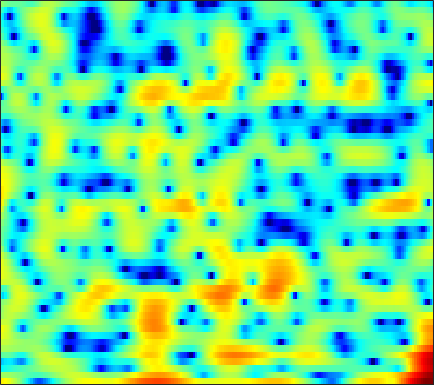

The file beside this chart, header and first rows:
5.6201, 5.3726, 4.9584, 4.4536, 3.998, 3.2954, 2.4835, 1.7953, 0.75858, -0.42111, -1.7625, -2.8825, -4.5297, -6.3473, -7.8008, -9.767, -11.467, -12.352, -12.565, -11.818, -10.442, -9.2452, -7.6841, -6.1803
1.086, 1.131, 1.134, 1.068, 0.9758, 0.7913, 0.5401, 0.3112, -0.04389, -0.4421, -0.8676, -1.19, -1.607, -1.979, -2.212, -2.428, -2.517, -2.498, -2.355, -2.09, -1.721, -1.389, -0.9013, -0.382
-5.566, -5.047, -4.455, -3.977, -3.682, -3.358, -3.09, -2.913, -2.678, -2.436, -2.173, -1.952, -1.63, -1.282, -1.006, -0.6215, -0.225, 0.07205, 0.4589, 0.8303, 1.178, 1.422, 1.72, 1.976
-7.945, -6.969, -6.138, -5.787, -5.814, -6.216, -7.046, -7.926, -9.279, -10.2, -9.67, -8.335, -6.163, -4.126, -2.803, -1.317, -0.1077, 0.642, 1.463, 2.103, 2.588, 2.863, 3.121, 3.265
-1.632, -1.377, -1.204, -1.249, -1.435, -1.89, -2.55, -3.148, -3.949, -4.44, -4.315, -3.772, -2.662, -1.405, -0.5039, 0.552, 1.404, 1.911, 2.409, 2.704, 2.816, 2.784, 2.595, 2.243
1.661, 1.655, 1.61, 1.523, 1.43, 1.272, 1.097, 0.9703, 0.8227, 0.7334, 0.7144, 0.7422, 0.8239, 0.9389, 1.031, 1.131, 1.176, 1.156, 1.033, 0.7727, 0.3589, -0.06608, -0.8001, -1.753
2.998, 2.867, 2.661, 2.425, 2.232, 1.957, 1.678, 1.481, 1.24, 1.034, 0.8775, 0.7928, 0.7139, 0.6583, 0.617, 0.5362, 0.3992, 0.2469, -0.03655, -0.4415, -0.9919, -1.515, -2.379, -3.44
4.114, 3.865, 3.445, 2.921, 2.468, 1.792, 1.065, 0.5205, -0.1495, -0.6676, -0.9479, -0.9882, -0.8334, -0.5379, -0.2872, 0.02197, 0.2516, 0.3403, 0.3295, 0.1682, -0.1686, -0.5401, -1.204, -2.071
4.567, 4.328, 3.821, 3.058, 2.29, 0.9487, -0.8822, -2.675, -5.86, -10.11, -12.24, -9.746, -6.082, -3.505, -2.122, -0.7861, 0.1426, 0.6248, 1.036, 1.231, 1.239, 1.142, 0.873, 0.4598
2.769, 2.864, 2.781, 2.421, 1.962, 1.08, -0.1158, -1.179, -2.689, -4.006, -4.574, -4.346, -3.507, -2.56, -1.943, -1.319, -0.899, -0.6909, -0.5141, -0.3831, -0.2831, -0.1877, -0.05412, 0.08138
0.8713, 1.505, 2.092, 2.405, 2.475, 2.404, 2.155, 1.888, 1.474, 1.035, 0.5919, 0.25, -0.2229, -0.7525, -1.214, -1.985, -2.985, -3.838, -4.953, -5.747, -5.834, -5.355, -4.356, -3.215
0.4271, 1.188, 1.973, 2.553, 2.867, 3.154, 3.281, 3.265, 3.114, 2.83, 2.402, 1.962, 1.191, 0.16, -0.8121, -2.445, -4.671, -6.88, -11.17, -18.58, -19.22, -13.69, -9.433, -6.874
0.1082, 0.396, 0.9075, 1.541, 2.029, 2.637, 3.136, 3.398, 3.562, 3.511, 3.252, 2.929, 2.318, 1.488, 0.7192, -0.4228, -1.675, -2.693, -4.03, -5.085, -5.782, -6.089, -6.422, -6.788
-5.516, -6.749, -5.156, -2.238, -0.3445, 1.518, 2.781, 3.428, 3.951, 4.113, 3.964, 3.696, 3.159, 2.474, 1.874, 1.035, 0.1965, -0.3999, -1.096, -1.717, -2.352, -2.87, -3.714, -4.898
-2.211, -2.974, -2.285, -0.5377, 0.733, 2.11, 3.021, 3.417, 3.618, 3.48, 3.019, 2.468, 1.482, 0.2707, -0.7664, -2.228, -3.405, -3.856, -3.845, -3.381, -2.801, -2.405, -2.014, -1.863
3.391, 3.124, 2.911, 2.829, 2.809, 2.763, 2.644, 2.453, 2.017, 1.373, 0.4864, -0.3932, -1.919, -3.984, -6.027, -10.05, -18.06, -29.81, -13.64, -8.432, -5.439, -3.92, -2.463, -1.453
4.274, 3.961, 3.508, 3.009, 2.605, 1.991, 1.307, 0.7596, -0.03245, -0.8984, -1.813, -2.507, -3.478, -4.486, -5.191, -6.028, -6.521, -6.459, -5.829, -4.743, -3.514, -2.628, -1.617, -0.7842
4.375, 3.927, 3.237, 2.416, 1.732, 0.7118, -0.4581, -1.401, -2.714, -4.062, -5.229, -5.803, -6.058, -5.82, -5.411, -4.699, -3.911, -3.309, -2.506, -1.709, -0.964, -0.4623, 0.1148, 0.5912
4.285, 3.653, 2.682, 1.584, 0.6771, -0.6468, -2.185, -3.557, -5.823, -8.959, -13.99, -20.06, -16.86, -10.43, -7.481, -4.745, -2.763, -1.623, -0.4317, 0.4772, 1.135, 1.486, 1.791, 1.91
3.388, 2.461, 1.048, -0.4237, -1.51, -2.771, -3.789, -4.469, -5.34, -6.219, -7.013, -7.162, -6.352, -4.746, -3.311, -1.486, 0.04242, 0.9648, 1.943, 2.617, 2.996, 3.091, 2.964, 2.527
1.494, 0.004722, -2.561, -6.019, -9.3, -12.68, -10.73, -8.393, -6.068, -4.443, -3.152, -2.317, -1.243, -0.1357, 0.6652, 1.692, 2.604, 3.187, 3.794, 4.143, 4.213, 4.062, 3.537, 2.601
-0.2529, -1.492, -3.572, -6.039, -7.953, -9.441, -8.865, -7.687, -5.983, -4.503, -3.193, -2.299, -1.221, -0.1738, 0.5744, 1.484, 2.281, 2.789, 3.311, 3.627, 3.718, 3.615, 3.231, 2.562
-0.7584, -1.433, -2.446, -3.498, -4.235, -5.078, -5.602, -5.821, -5.876, -5.615, -5.107, -4.541, -3.548, -2.463, -1.604, -0.4972, 0.5005, 1.153, 1.861, 2.397, 2.739, 2.863, 2.872, 2.696
-0.4294, -0.9611, -1.82, -2.837, -3.657, -4.886, -6.265, -7.385, -9.011, -10.52, -11.09, -10.39, -8.358, -6, -4.409, -2.556, -1.014, -0.06626, 0.9617, 1.745, 2.297, 2.59, 2.832, 2.934
0.462, -0.1436, -1.137, -2.32, -3.305, -4.78, -6.545, -8.116, -10.9, -15.01, -19.38, -16.7, -11.19, -7.343, -5.166, -2.908, -1.158, -0.1257, 0.9869, 1.797, 2.357, 2.635, 2.837, 2.905
1.918, 0.9873, -0.4349, -1.978, -3.128, -4.424, -5.45, -5.997, -6.488, -6.694, -6.426, -5.888, -4.717, -3.309, -2.237, -0.8656, 0.326, 1.108, 1.954, 2.542, 2.897, 2.981, 2.857, 2.482
3.997, 2.433, -0.2713, -3.843, -7.13, -10.4, -8.952, -7.053, -5.084, -3.781, -2.866, -2.265, -1.594, -0.8125, -0.1845, 0.7217, 1.64, 2.295, 3.003, 3.509, 3.709, 3.634, 3.182, 2.209
5.781, 4.291, 1.842, -1.121, -3.524, -5.625, -5.362, -4.388, -3.333, -2.824, -2.847, -3.135, -3.643, -3.978, -3.692, -2.593, -1.028, 0.1021, 1.383, 2.304, 2.782, 2.871, 2.613, 1.918
6.316, 5.478, 4.242, 2.974, 2.049, 0.9728, 0.07347, -0.5278, -1.381, -2.501, -4.117, -5.929, -9.655, -18.12, -26.7, -11.48, -6.272, -3.922, -1.806, -0.4667, 0.2997, 0.5737, 0.5836, 0.3019
5.921, 5.479, 4.787, 4.005, 3.397, 2.53, 1.645, 0.934, -0.06563, -1.182, -2.42, -3.428, -4.688, -5.617, -5.759, -5.226, -4.161, -3.323, -2.336, -1.673, -1.296, -1.232, -1.425, -1.908
5.218, 4.977, 4.548, 4.005, 3.544, 2.861, 2.124, 1.54, 0.7411, -0.06377, -0.8305, -1.356, -1.933, -2.298, -2.437, -2.424, -2.259, -2.076, -1.84, -1.7, -1.751, -1.951, -2.466, -3.359
4.735, 4.546, 4.184, 3.72, 3.304, 2.698, 2.012, 1.475, 0.7137, -0.04509, -0.7689, -1.233, -1.748, -2.036, -2.121, -2.039, -1.821, -1.611, -1.362, -1.178, -1.177, -1.319, -1.753, -2.521
4.286, 3.995, 3.532, 3.018, 2.589, 1.977, 1.264, 0.6651, -0.262, -1.312, -2.502, -3.365, -4.372, -4.848, -4.706, -3.974, -2.911, -2.099, -1.144, -0.3922, 0.1022, 0.312, 0.3442, 0.1266
2.649, 2.017, 1.25, 0.6372, 0.2904, -0.1163, -0.5592, -1.035, -1.937, -3.329, -5.41, -7.715, -12.49, -20.21, -15.7, -9.1, -5.233, -3.199, -1.148, 0.3133, 1.392, 1.963, 2.457, 2.691
-1.594, -3.488, -5.883, -6.755, -6.085, -4.745, -3.725, -3.352, -3.355, -3.946, -4.996, -6.108, -7.507, -8.271, -7.771, -6.085, -3.993, -2.522, -0.7292, 0.7991, 2.057, 2.797, 3.552, 4.005
-4.27, -7.221, -12.26, -13.65, -10.65, -7.282, -5.277, -4.35, -3.754, -3.648, -3.954, -4.337, -4.931, -5.375, -5.466, -5.109, -4.112, -3, -1.307, 0.3645, 1.836, 2.77, 3.728, 4.358
-2.66, -3.713, -4.752, -5.211, -5.088, -4.629, -3.999, -3.619, -3.313, -3.337, -3.792, -4.411, -5.836, -8.032, -10.48, -13.87, -11.58, -7.884, -3.964, -1.051, 1.071, 2.297, 3.497, 4.293
-4.497, -5.471, -6.281, -6.332, -5.949, -5.132, -4.279, -3.742, -3.224, -3.054, -3.234, -3.653, -4.643, -6.12, -7.416, -8.569, -7.532, -5.561, -2.875, -0.6014, 1.163, 2.191, 3.236, 3.921
-9.905, -13.67, -19.27, -14.91, -11.15, -7.771, -5.558, -4.347, -3.22, -2.493, -2.087, -1.968, -1.927, -1.963, -1.95, -1.755, -1.284, -0.7426, 0.1353, 1.035, 1.879, 2.411, 2.966, 3.324
-7.576, -8.974, -10.05, -9.273, -7.837, -5.896, -4.226, -3.201, -2.135, -1.336, -0.7756, -0.4802, -0.1689, 0.06729, 0.2321, 0.4914, 0.8032, 1.059, 1.434, 1.801, 2.142, 2.341, 2.491, 2.513
-3.204, -3.37, -3.402, -3.095, -2.731, -2.068, -1.352, -0.8633, -0.2841, 0.1583, 0.4672, 0.6424, 0.7679, 0.8377, 0.8882, 0.9758, 1.116, 1.251, 1.467, 1.686, 1.839, 1.898, 1.835, 1.592
-1.039, -0.9715, -0.7174, -0.342, -0.01555, 0.461, 0.8915, 1.163, 1.411, 1.497, 1.433, 1.275, 0.9373, 0.5192, 0.2029, -0.1352, -0.2429, -0.1143, 0.2603, 0.745, 1.161, 1.359, 1.425, 1.157
-1.873, -1.589, -0.7727, 0.1813, 0.9006, 1.657, 2.196, 2.46, 2.579, 2.451, 2.021, 1.45, 0.3757, -1.17, -2.681, -4.889, -6.087, -5.366, -3.255, -1.226, 0.2745, 1.024, 1.59, 1.696
-14.47, -8.832, -4.037, -1.257, 0.09187, 1.292, 1.996, 2.263, 2.361, 2.185, 1.704, 1.109, -0.07164, -1.95, -3.951, -7.719, -11.04, -8.9, -4.691, -1.831, 0.002916, 0.8862, 1.573, 1.876
-3.341, -2.888, -1.606, -0.453, 0.1323, 0.5675, 0.6583, 0.575, 0.3999, 0.2228, 0.1175, 0.08037, -0.1021, -0.3889, -0.6597, -0.9753, -1.012, -0.8081, -0.263, 0.3016, 0.7328, 0.8724, 0.8194, 0.5375
2.856, 2.585, 2.216, 1.751, 1.238, 0.1843, -1.336, -2.715, -4.495, -4.99, -3.756, -2.458, -0.9035, 0.2873, 0.9096, 1.503, 1.911, 2.088, 2.155, 2.017, 1.554, 0.9581, -0.2574, -2.094
4.463, 4.12, 3.458, 2.514, 1.569, -0.1774, -2.725, -5.45, -10.89, -13.47, -7.725, -4.585, -1.825, -0.02528, 0.9229, 1.808, 2.328, 2.536, 2.554, 2.273, 1.615, 0.8331, -0.7197, -3.061
3.409, 3.183, 2.715, 2.026, 1.356, 0.314, -0.8556, -1.734, -2.665, -3.003, -2.706, -2.173, -1.36, -0.5813, -0.05479, 0.5192, 0.9252, 1.125, 1.248, 1.163, 0.8759, 0.516, -0.1658, -0.9749
2.365, 2.293, 2.057, 1.687, 1.297, 0.738, 0.1492, -0.2845, -0.7867, -1.158, -1.379, -1.472, -1.504, -1.441, -1.333, -1.119, -0.8016, -0.522, -0.1522, 0.1643, 0.4, 0.4824, 0.4693, 0.3528
2.005, 1.985, 1.787, 1.456, 1.144, 0.6969, 0.2258, -0.1339, -0.6107, -1.115, -1.665, -2.162, -2.852, -3.554, -3.988, -4.212, -3.768, -3.053, -1.89, -0.7319, 0.2209, 0.7788, 1.314, 1.597
1.78, 1.569, 1.1, 0.4755, 0.02037, -0.5878, -1.079, -1.353, -1.663, -2.026, -2.618, -3.301, -4.751, -7.21, -10.18, -15.92, -12.67, -8.095, -3.975, -1.273, 0.5582, 1.544, 2.451, 2.97
0.6789, -0.0006718, -1.206, -2.72, -4.007, -5.563, -6.244, -5.964, -5.037, -4.119, -3.593, -3.499, -3.917, -4.868, -5.758, -6.484, -5.507, -3.87, -1.558, 0.399, 1.888, 2.695, 3.424, 3.82
-1.111, -2.13, -3.965, -6.625, -9.593, -16.56, -26.3, -15.06, -9.185, -6.014, -4.011, -3.014, -2.082, -1.436, -1.038, -0.4593, 0.2207, 0.8152, 1.664, 2.441, 3.057, 3.38, 3.597, 3.566
-2.465, -3.345, -4.708, -6.211, -7.276, -8.281, -8.355, -7.671, -6.118, -4.394, -2.808, -1.774, -0.5875, 0.3847, 0.9973, 1.706, 2.312, 2.7, 3.119, 3.39, 3.48, 3.419, 3.134, 2.591
-3.599, -4.612, -6.097, -7.288, -7.784, -7.603, -6.662, -5.677, -4.213, -2.741, -1.375, -0.4252, 0.6659, 1.588, 2.181, 2.828, 3.335, 3.618, 3.833, 3.867, 3.684, 3.373, 2.703, 1.695
-4.235, -5.993, -9.507, -15.61, -20.53, -13.85, -8.736, -6.226, -3.805, -2.001, -0.5842, 0.276, 1.247, 2.046, 2.555, 3.122, 3.557, 3.792, 3.975, 3.978, 3.762, 3.424, 2.697, 1.605
-2.282, -3.447, -5.3, -7.039, -7.636, -6.88, -5.19, -3.919, -2.498, -1.387, -0.5466, -0.053, 0.5031, 0.9901, 1.332, 1.79, 2.237, 2.544, 2.901, 3.12, 3.158, 3.05, 2.685, 2.04
0.6597, 0.2483, -0.3203, -0.8091, -1.059, -1.221, -1.217, -1.183, -1.168, -1.266, -1.509, -1.742, -2.097, -2.32, -2.292, -1.909, -1.172, -0.4935, 0.4005, 1.181, 1.766, 2.055, 2.232, 2.164
